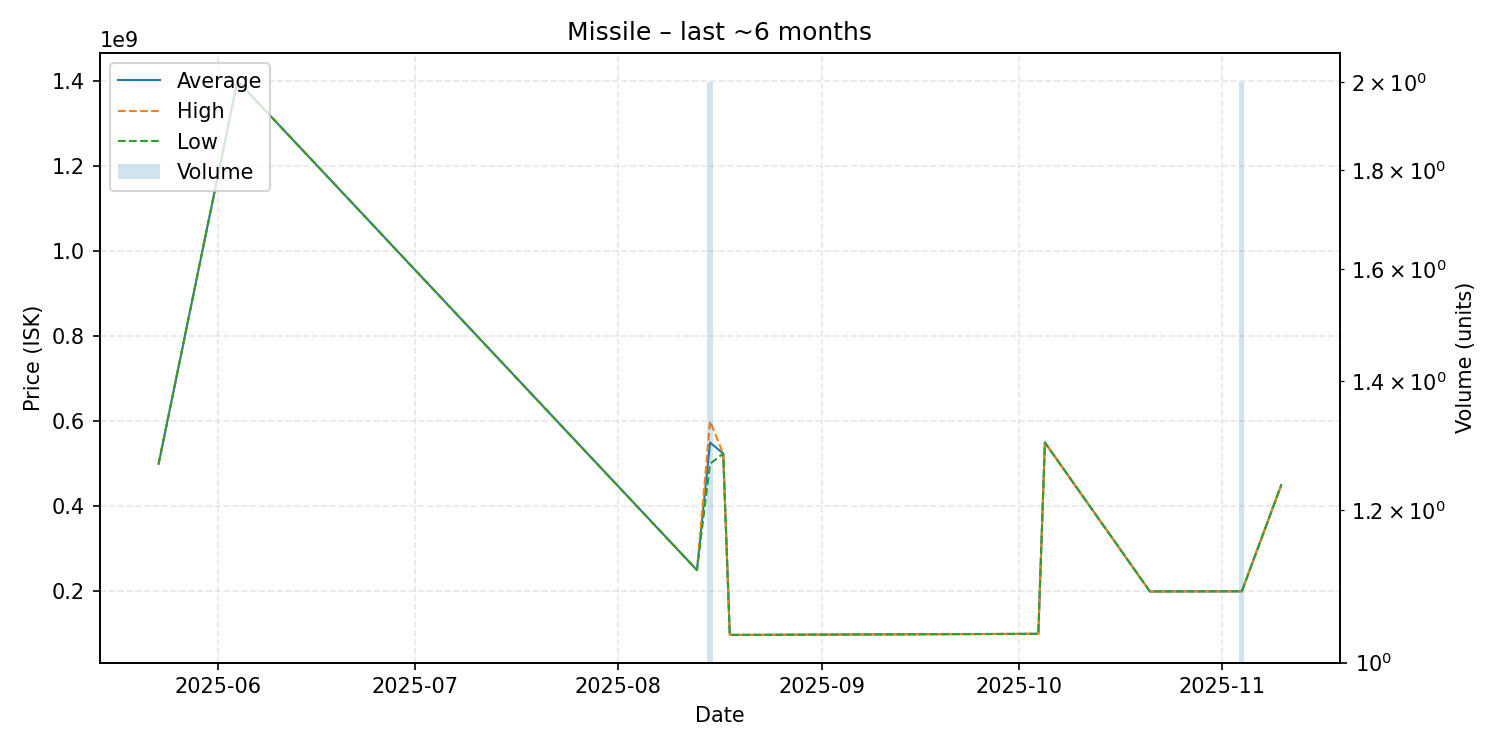

Source data for this figure (header and first rows):
date, average, highest, lowest, order_count, volume
2025-05-23, 500000000, 500000000, 500000000, 1, 1
2025-06-04, 1400000000, 1400000000, 1400000000, 1, 1
2025-08-13, 250100000, 250100000, 250100000, 1, 1
2025-08-15, 549950000, 599900000, 500000000, 2, 2
2025-08-17, 524000000, 524000000, 524000000, 1, 1
2025-08-18, 98000000, 98000000, 98000000, 1, 1
2025-08-21, 98000000, 98000000, 98000000, 1, 1
2025-10-04, 100500000, 100500000, 100500000, 1, 1
2025-10-05, 550000000, 550000000, 550000000, 1, 1
2025-10-21, 200000000, 200000000, 200000000, 1, 1
2025-11-04, 200300000, 200300000, 200300000, 1, 2
2025-11-10, 449900000, 449900000, 449900000, 1, 1
